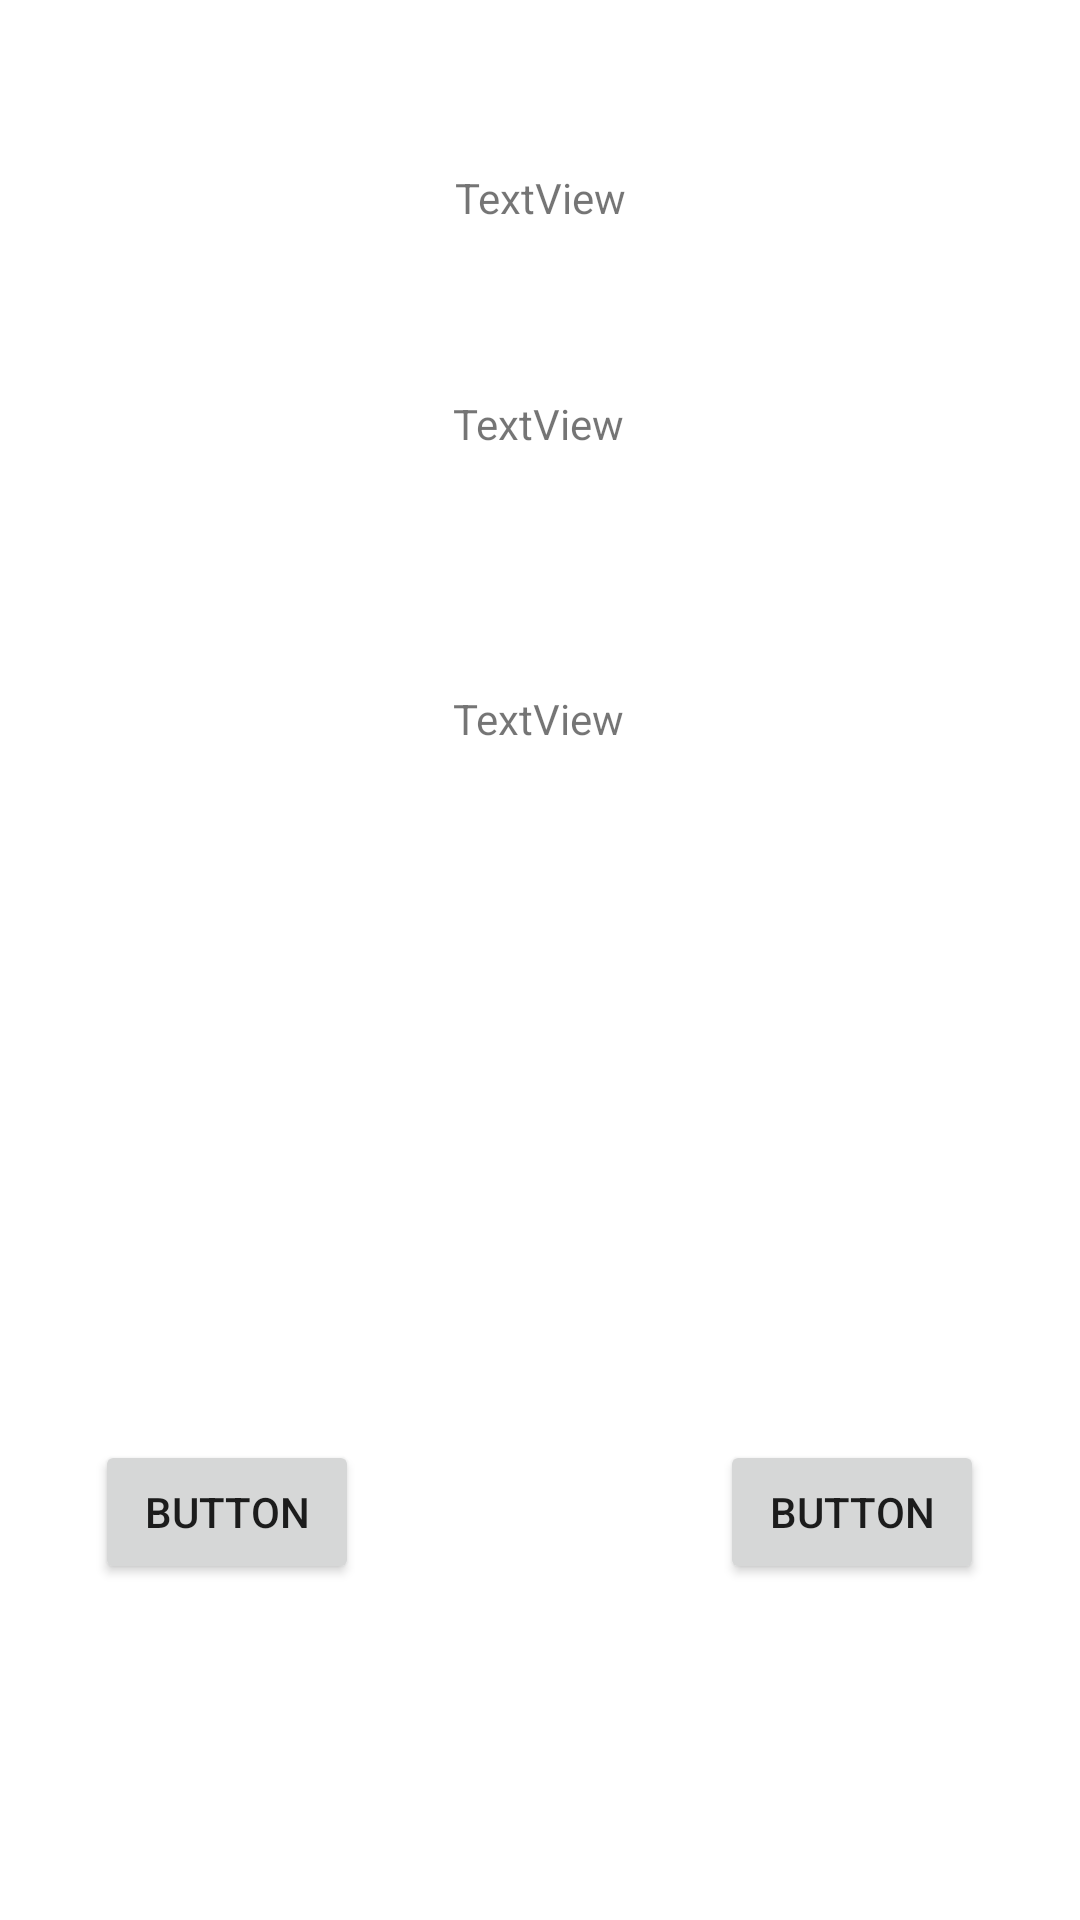

Layout XML and referenced resources for this Android screen:
<!-- AndroidManifest.xml: application theme Theme.Cmpproject001 -->
<!-- res/layout/activity_days_quiz.xml -->
<?xml version="1.0" encoding="utf-8"?>
<androidx.constraintlayout.widget.ConstraintLayout xmlns:android="http://schemas.android.com/apk/res/android"
    xmlns:app="http://schemas.android.com/apk/res-auto"
    xmlns:tools="http://schemas.android.com/tools"
    android:layout_width="match_parent"
    android:layout_height="match_parent"
    tools:context=".DaysQuiz">

    <Button
        android:id="@+id/a1_btn"
        android:layout_width="wrap_content"
        android:layout_height="wrap_content"
        android:text="Button"
        app:layout_constraintBottom_toBottomOf="parent"
        app:layout_constraintEnd_toStartOf="@+id/question_txt"
        app:layout_constraintStart_toStartOf="parent"
        app:layout_constraintTop_toTopOf="parent"
        app:layout_constraintVertical_bias="0.811" />

    <Button
        android:id="@+id/a2_btn"
        android:layout_width="wrap_content"
        android:layout_height="wrap_content"
        android:text="Button"
        app:layout_constraintBottom_toBottomOf="parent"
        app:layout_constraintEnd_toEndOf="parent"
        app:layout_constraintStart_toEndOf="@+id/question_txt"
        app:layout_constraintTop_toTopOf="parent"
        app:layout_constraintVertical_bias="0.811" />

    <TextView
        android:id="@+id/question_txt"
        android:layout_width="wrap_content"
        android:layout_height="wrap_content"
        android:text="TextView"
        app:layout_constraintBottom_toBottomOf="parent"
        app:layout_constraintEnd_toEndOf="parent"
        app:layout_constraintHorizontal_bias="0.498"
        app:layout_constraintStart_toStartOf="parent"
        app:layout_constraintTop_toTopOf="parent"
        app:layout_constraintVertical_bias="0.212" />

    <TextView
        android:id="@+id/q_txt"
        android:layout_width="wrap_content"
        android:layout_height="wrap_content"
        android:text="TextView"
        app:layout_constraintBottom_toBottomOf="parent"
        app:layout_constraintEnd_toEndOf="parent"
        app:layout_constraintHorizontal_bias="0.498"
        app:layout_constraintStart_toStartOf="parent"
        app:layout_constraintTop_toBottomOf="@+id/question_txt"
        app:layout_constraintVertical_bias="0.169" />

    <TextView
        android:id="@+id/progress_report"
        android:layout_width="wrap_content"
        android:layout_height="wrap_content"
        android:text="TextView"
        app:layout_constraintBottom_toTopOf="@+id/question_txt"
        app:layout_constraintEnd_toEndOf="parent"
        app:layout_constraintStart_toStartOf="parent"
        app:layout_constraintTop_toTopOf="parent" />
</androidx.constraintlayout.widget.ConstraintLayout>
<!-- resources referenced by this layout -->
<resources>
  <style name="Theme.Cmpproject001" parent="Theme.MaterialComponents.DayNight.NoActionBar">
          
          <item name="colorPrimary">@color/purple_500</item>
          <item name="colorPrimaryVariant">@color/purple_700</item>
          <item name="colorOnPrimary">@color/white</item>
          
          <item name="colorSecondary">@color/teal_200</item>
          <item name="colorSecondaryVariant">@color/teal_700</item>
          <item name="colorOnSecondary">@color/black</item>
          
          <item name="android:statusBarColor">?attr/colorPrimaryVariant</item>
          
      </style>
  <color name="purple_500">#FF6200EE</color>
  <color name="purple_700">#FF3700B3</color>
  <color name="white">#FFFFFFFF</color>
  <color name="teal_200">#FF03DAC5</color>
  <color name="teal_700">#FF018786</color>
  <color name="black">#FF000000</color>
</resources>
